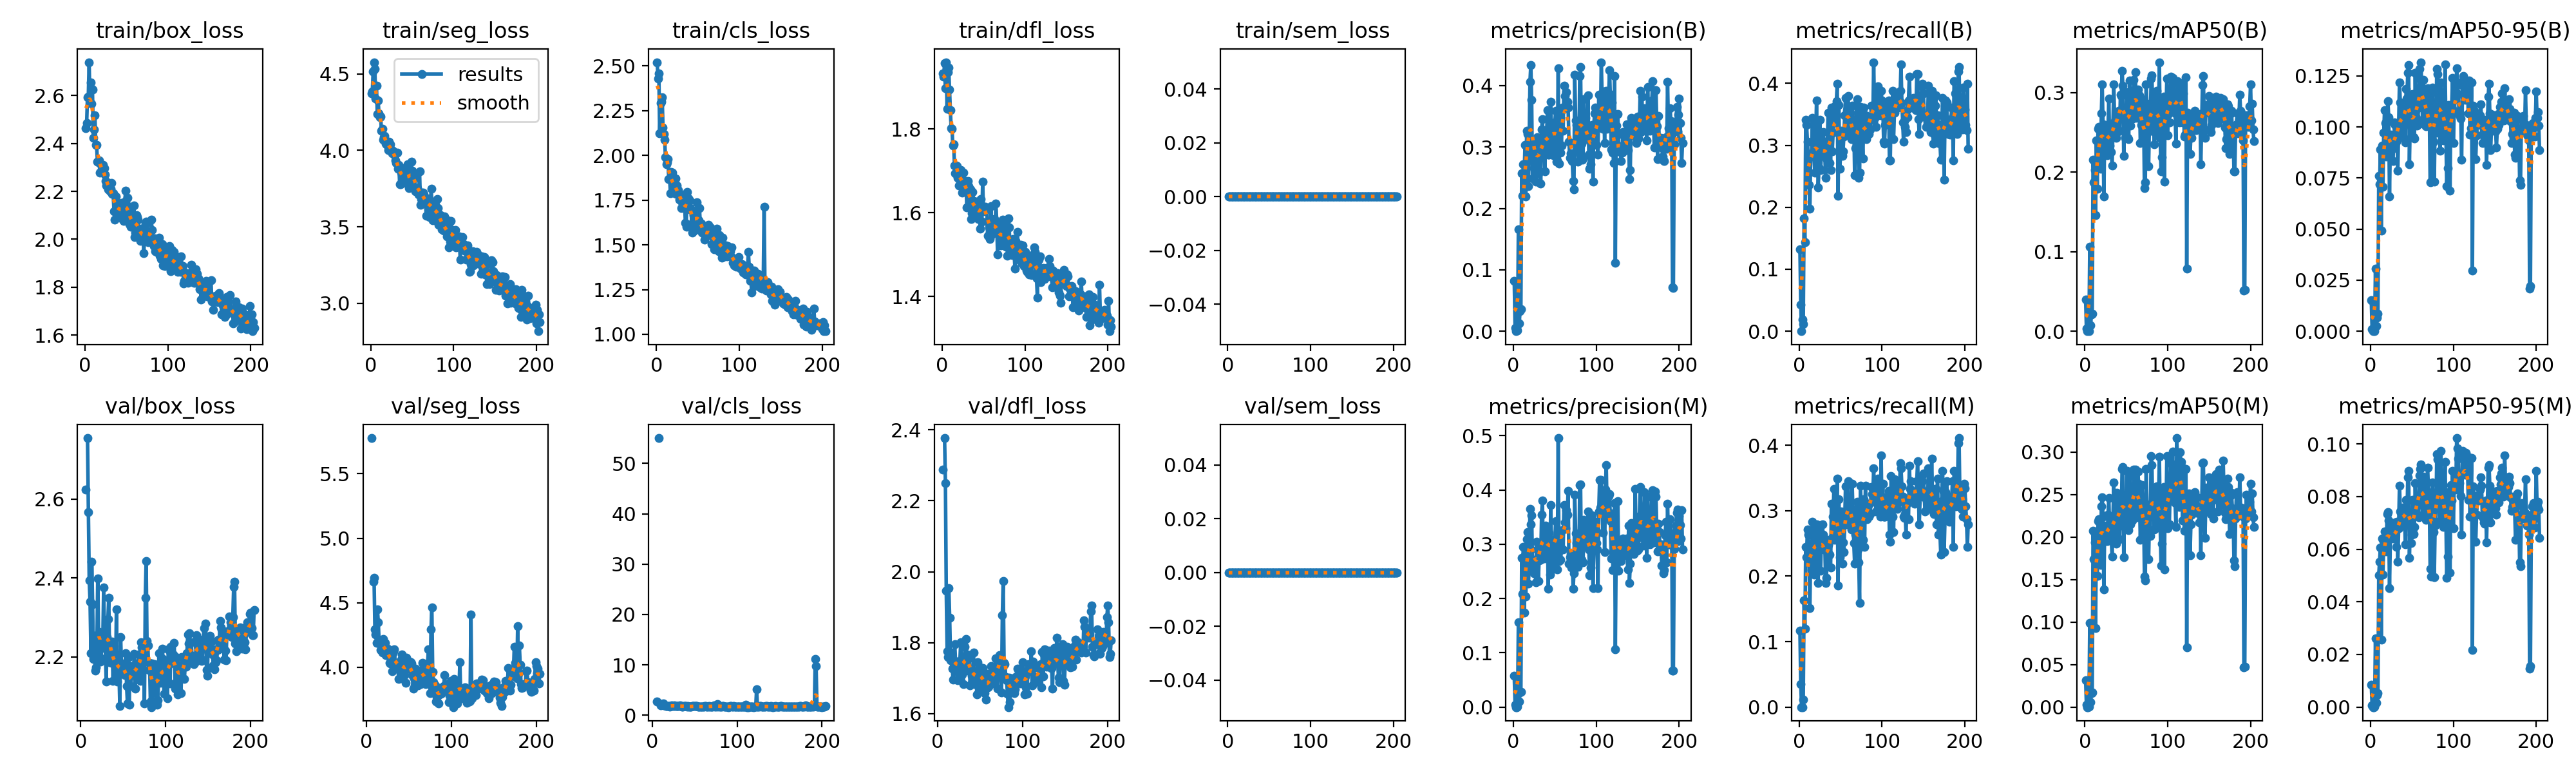

The file beside this chart, header and first rows:
epoch, time, train/box_loss, train/seg_loss, train/cls_loss, train/dfl_loss, train/sem_loss, metrics/precision(B), metrics/recall(B), metrics/mAP50(B), metrics/mAP50-95(B), metrics/precision(M), metrics/recall(M), metrics/mAP50(M), metrics/mAP50-95(M), val/box_loss, val/seg_loss, val/cls_loss, val/dfl_loss, val/sem_loss, lr/pg0, lr/pg1, lr/pg2
1, 15.55, 2.462, 4.373, 2.521, 1.932, 0, 0.08232, 0.1318, 0.03964, 0.0151, 0.05783, 0.1163, 0.03172, 0.00841, nan, nan, nan, nan, 0, 0.0006548, 0.0006548, 0.0006548
2, 31.35, 2.485, 4.384, 2.429, 1.924, 0, 0.00524, 0.04264, 0.00327, 0.00091, 0.00429, 0.03488, 0.0025, 0.0007, nan, nan, nan, nan, 0, 0.001319, 0.001319, 0.001319
3, 47.3, 2.593, 4.517, 2.458, 1.957, 0, 0, 0, 0, 0, 0, 0, 0, 0, nan, nan, nan, nan, 0, 0.00198, 0.00198, 0.00198
4, 72.46, 2.595, 4.577, 2.122, 1.897, 0, 0.00543, 0.01938, 0.0031, 0.00055, 0, 0, 0, 0, nan, nan, nan, nan, 0, 0.001988, 0.001988, 0.001988
5, 91.83, 2.739, 4.534, 2.294, 1.96, 0, 0.001, 0.01163, 0.00051, 0.00019, 0.001, 0.01163, 0.00051, 0.00014, nan, nan, nan, nan, 0, 0.001984, 0.001984, 0.001984
6, 106, 2.571, 4.339, 2.301, 1.849, 0, 0.1659, 0.1822, 0.1061, 0.03059, 0.1558, 0.1628, 0.09876, 0.02607, 2.624, 5.777, 2.661, 2.287, 0, 0.00198, 0.00198, 0.00198
7, 122.1, 2.654, 4.424, 2.326, 1.936, 0, 0.01233, 0.1434, 0.00705, 0.00264, 0.01033, 0.1202, 0.00579, 0.00156, nan, nan, nan, nan, 0, 0.001976, 0.001976, 0.001976
8, 136.1, 2.565, 4.237, 2.155, 1.946, 0, 0.03236, 0.3411, 0.02092, 0.00678, 0.0272, 0.2442, 0.01636, 0.00446, 2.754, 4.662, 55.04, 2.377, 0, 0.001972, 0.001972, 0.001972
9, 149.9, 2.626, 4.327, 2.119, 1.894, 0, 0.03548, 0.3333, 0.02207, 0.00856, 0.02826, 0.2287, 0.01709, 0.00537, 2.567, 4.695, inf, 2.25, 0, 0.001968, 0.001968, 0.001968
10, 164.1, 2.424, 4.242, 2.088, 1.846, 0, 0.2572, 0.306, 0.2154, 0.07595, 0.2746, 0.2713, 0.2076, 0.05019, 2.394, 4.292, 1.91, 1.946, 0, 0.001964, 0.001964, 0.001964
11, 179.4, 2.459, 4.216, 1.988, 1.802, 0, 0.2208, 0.2791, 0.187, 0.07181, 0.2085, 0.2636, 0.1743, 0.05525, 2.34, 4.251, 2.192, 1.776, 0, 0.00196, 0.00196, 0.00196
12, 193.9, 2.516, 4.22, 1.95, 1.801, 0, 0.2722, 0.2364, 0.2023, 0.08913, 0.2948, 0.2326, 0.1938, 0.06071, 2.21, 4.189, 2.109, 1.76, 0, 0.001956, 0.001956, 0.001956
13, 208.1, 2.393, 4.13, 1.962, 1.761, 0, 0.2556, 0.1977, 0.1459, 0.04931, 0.1746, 0.1512, 0.09322, 0.02568, 2.441, 4.447, 2.348, 1.955, 0, 0.001952, 0.001952, 0.001952
14, 221.9, 2.393, 4.141, 1.98, 1.763, 0, 0.3034, 0.2829, 0.2402, 0.09087, 0.2802, 0.2442, 0.2066, 0.06414, 2.333, 4.349, 1.915, 1.871, 0, 0.001949, 0.001949, 0.001949
15, 236.9, 2.323, 4.071, 1.866, 1.713, 0, 0.2193, 0.2868, 0.179, 0.07062, 0.2039, 0.2093, 0.1542, 0.05041, 2.195, 4.185, 1.936, 1.751, 0, 0.001945, 0.001945, 0.001945
16, 251, 2.321, 4.085, 1.869, 1.695, 0, 0.327, 0.3446, 0.2545, 0.0973, 0.309, 0.2829, 0.2188, 0.06307, 2.254, 4.199, 1.842, 1.773, 0, 0.001941, 0.001941, 0.001941
17, 279, 2.328, 4.096, 1.788, 1.713, 0, 0.3209, 0.3023, 0.2573, 0.1082, 0.3227, 0.2674, 0.2208, 0.06666, 2.165, 4.132, 1.774, 1.727, 0, 0.001937, 0.001937, 0.001937
18, 294.4, 2.279, 4.045, 1.907, 1.711, 0, 0.2366, 0.2823, 0.2396, 0.1019, 0.227, 0.2026, 0.1983, 0.06468, 2.173, 4.157, 1.829, 1.696, 0, 0.001933, 0.001933, 0.001933
19, 308.5, 2.28, 4.042, 1.905, 1.683, 0, 0.307, 0.2558, 0.2043, 0.08566, 0.2538, 0.2287, 0.1669, 0.05921, 2.213, 4.116, 1.878, 1.742, 0, 0.001929, 0.001929, 0.001929
20, 322.6, 2.306, 4.035, 1.85, 1.665, 0, 0.4067, 0.3023, 0.2739, 0.1022, 0.365, 0.2713, 0.2364, 0.07347, 2.399, 4.22, 1.822, 1.797, 0, 0.001925, 0.001925, 0.001925
21, 337.1, 2.297, 4.002, 1.808, 1.7, 0, 0.4335, 0.3721, 0.3107, 0.1126, 0.3372, 0.2791, 0.2467, 0.07419, 2.258, 4.141, 1.694, 1.742, 0, 0.001921, 0.001921, 0.001921
22, 353.3, 2.311, 4.057, 1.788, 1.672, 0, 0.377, 0.2946, 0.2605, 0.1048, 0.3527, 0.2597, 0.2237, 0.07094, 2.264, 4.188, 1.87, 1.747, 0, 0.001917, 0.001917, 0.001917
23, 367.2, 2.296, 4.029, 1.872, 1.702, 0, 0.2487, 0.2322, 0.1696, 0.06581, 0.2652, 0.1899, 0.1386, 0.0451, 2.188, 4.092, 2.003, 1.695, 0, 0.001913, 0.001913, 0.001913
24, 381.6, 2.269, 4.038, 1.785, 1.648, 0, 0.2924, 0.2636, 0.2485, 0.09608, 0.2716, 0.2558, 0.2134, 0.06539, 2.196, 4.135, 1.833, 1.717, 0, 0.001909, 0.001909, 0.001909
25, 395.4, 2.243, 4.001, 1.831, 1.678, 0, 0.2655, 0.3411, 0.2389, 0.09128, 0.2459, 0.2674, 0.1953, 0.06466, 2.247, 4.143, 1.811, 1.745, 0, 0.001905, 0.001905, 0.001905
26, 409.4, 2.226, 3.983, 1.806, 1.695, 0, 0.2989, 0.2597, 0.2361, 0.09246, 0.2681, 0.2087, 0.1961, 0.06899, 2.24, 4.121, 1.977, 1.748, 0, 0.001901, 0.001901, 0.001901
27, 423.2, 2.222, 3.999, 1.794, 1.663, 0, 0.2434, 0.2907, 0.2215, 0.08337, 0.2295, 0.2636, 0.1949, 0.06397, 2.375, 4.034, 1.819, 1.802, 0, 0.001897, 0.001897, 0.001897
28, 437.1, 2.207, 3.983, 1.752, 1.67, 0, 0.3091, 0.3023, 0.2536, 0.0897, 0.3045, 0.2791, 0.2259, 0.06531, 2.251, 4.029, 1.786, 1.721, 0, 0.001893, 0.001893, 0.001893
29, 451.1, 2.235, 3.969, 1.762, 1.659, 0, 0.3162, 0.3217, 0.2923, 0.1022, 0.2904, 0.2636, 0.2463, 0.06626, 2.221, 4.058, 1.754, 1.711, 0, 0.001889, 0.001889, 0.001889
30, 468.4, 2.199, 3.935, 1.705, 1.612, 0, 0.2569, 0.2829, 0.2337, 0.1011, 0.2327, 0.2403, 0.2024, 0.07027, 2.138, 3.971, 1.812, 1.683, 0, 0.001885, 0.001885, 0.001885
31, 482.4, 2.21, 3.918, 1.738, 1.675, 0, 0.2838, 0.2868, 0.2418, 0.09263, 0.27, 0.2519, 0.2071, 0.06099, 2.25, 4.11, 1.857, 1.744, 0, 0.001881, 0.001881, 0.001881
32, 496.4, 2.236, 3.986, 1.775, 1.664, 0, 0.2865, 0.2481, 0.2257, 0.09711, 0.2787, 0.1899, 0.1976, 0.07046, 2.296, 4.124, 1.855, 1.788, 0, 0.001877, 0.001877, 0.001877
33, 511, 2.19, 3.878, 1.754, 1.646, 0, 0.2405, 0.2791, 0.2082, 0.07848, 0.2719, 0.1977, 0.1772, 0.05533, 2.35, 4.137, 1.882, 1.81, 0, 0.001873, 0.001873, 0.001873
34, 525.3, 2.191, 3.905, 1.747, 1.656, 0, 0.3281, 0.3023, 0.2612, 0.1005, 0.3545, 0.2558, 0.2216, 0.06796, 2.187, 4.009, 1.777, 1.721, 0, 0.001869, 0.001869, 0.001869
35, 539.8, 2.117, 3.779, 1.623, 1.585, 0, 0.3452, 0.3527, 0.31, 0.1219, 0.3805, 0.2481, 0.2641, 0.08424, 2.226, 4.033, 1.706, 1.768, 0, 0.001865, 0.001865, 0.001865
36, 556, 2.083, 3.777, 1.602, 1.599, 0, 0.3044, 0.3104, 0.264, 0.1121, 0.2764, 0.2519, 0.2181, 0.07424, 2.186, 4.027, 1.746, 1.757, 0, 0.001861, 0.001861, 0.001861
37, 573.1, 2.178, 3.856, 1.795, 1.65, 0, 0.3196, 0.2713, 0.2575, 0.1018, 0.2739, 0.2326, 0.2131, 0.0693, 2.239, 4, 1.792, 1.766, 0, 0.001857, 0.001857, 0.001857
38, 588.7, 2.12, 3.867, 1.75, 1.629, 0, 0.2607, 0.2597, 0.2434, 0.09482, 0.2857, 0.2132, 0.1919, 0.06982, 2.14, 3.909, 1.829, 1.68, 0, 0.001853, 0.001853, 0.001853
39, 604.5, 2.135, 3.883, 1.759, 1.61, 0, 0.328, 0.3605, 0.2731, 0.1055, 0.334, 0.3101, 0.2522, 0.07583, 2.227, 4.04, 1.761, 1.722, 0, 0.00185, 0.00185, 0.00185
40, 619.6, 2.125, 3.794, 1.749, 1.617, 0, 0.3175, 0.2907, 0.2513, 0.1003, 0.3275, 0.2586, 0.2116, 0.06917, 2.141, 4.046, 1.76, 1.708, 0, 0.001846, 0.001846, 0.001846
41, 634.6, 2.15, 3.881, 1.706, 1.626, 0, 0.36, 0.3205, 0.2772, 0.1088, 0.3319, 0.2907, 0.2373, 0.07586, 2.143, 4.057, 1.727, 1.688, 0, 0.001842, 0.001842, 0.001842
42, 649.7, 2.107, 3.786, 1.693, 1.599, 0, 0.2872, 0.3372, 0.2518, 0.09235, 0.2177, 0.3333, 0.1973, 0.06192, 2.32, 4.097, 1.844, 1.772, 0, 0.001838, 0.001838, 0.001838
43, 667.9, 2.09, 3.788, 1.568, 1.596, 0, 0.2874, 0.3566, 0.2976, 0.1186, 0.3215, 0.2558, 0.2429, 0.07884, 2.137, 3.953, 1.669, 1.683, 0, 0.001834, 0.001834, 0.001834
44, 692.8, 2.152, 3.832, 1.627, 1.585, 0, 0.2974, 0.3643, 0.2957, 0.1139, 0.2442, 0.3062, 0.219, 0.06943, 2.164, 4.002, 1.695, 1.714, 0, 0.00183, 0.00183, 0.00183
45, 707.6, 2.15, 3.91, 1.665, 1.622, 0, 0.3733, 0.3717, 0.3271, 0.1266, 0.3719, 0.2946, 0.2804, 0.08734, 2.168, 3.94, 1.637, 1.707, 0, 0.001826, 0.001826, 0.001826
46, 723, 2.081, 3.751, 1.58, 1.562, 0, 0.3281, 0.3992, 0.3085, 0.1301, 0.3036, 0.3488, 0.2826, 0.0898, 2.076, 3.877, 1.669, 1.654, 0, 0.001822, 0.001822, 0.001822
47, 738, 2.077, 3.777, 1.687, 1.633, 0, 0.3192, 0.2181, 0.2205, 0.08171, 0.2839, 0.186, 0.1765, 0.05667, 2.249, 4.074, 1.837, 1.745, 0, 0.001818, 0.001818, 0.001818
48, 753, 2.156, 3.858, 1.591, 1.579, 0, 0.2871, 0.3653, 0.2779, 0.1038, 0.2553, 0.3178, 0.2439, 0.0688, 2.174, 4.045, 1.76, 1.693, 0, 0.001814, 0.001814, 0.001814
49, 768.7, 2.202, 3.925, 1.738, 1.675, 0, 0.3242, 0.2622, 0.2431, 0.09493, 0.3085, 0.2287, 0.2159, 0.06245, 2.183, 3.988, 1.805, 1.719, 0, 0.00181, 0.00181, 0.00181
50, 785.5, 2.145, 3.866, 1.634, 1.603, 0, 0.3398, 0.2829, 0.2652, 0.104, 0.3046, 0.2364, 0.2186, 0.06552, 2.178, 4.044, 1.819, 1.73, 0, 0.001806, 0.001806, 0.001806
51, 801.9, 2.174, 3.843, 1.637, 1.615, 0, 0.3591, 0.3235, 0.3006, 0.1161, 0.3422, 0.2984, 0.2775, 0.07884, 2.173, 4.043, 1.753, 1.704, 0, 0.001802, 0.001802, 0.001802
52, 816.8, 2.097, 3.816, 1.704, 1.615, 0, 0.2763, 0.2829, 0.2428, 0.09503, 0.2805, 0.2191, 0.2089, 0.06579, 2.153, 4.039, 1.777, 1.672, 0, 0.001798, 0.001798, 0.001798
53, 832, 2.125, 3.837, 1.62, 1.608, 0, 0.2782, 0.2907, 0.2418, 0.09423, 0.2534, 0.2519, 0.2078, 0.06842, 2.209, 4.027, 1.78, 1.729, 0, 0.001794, 0.001794, 0.001794
54, 847, 2.063, 3.732, 1.62, 1.608, 0, 0.4283, 0.314, 0.315, 0.1267, 0.4956, 0.2364, 0.272, 0.08508, 2.126, 3.937, 1.671, 1.711, 0, 0.00179, 0.00179, 0.00179
55, 881.2, 2.051, 3.752, 1.567, 1.545, 0, 0.2725, 0.3488, 0.2588, 0.1045, 0.2692, 0.2791, 0.2146, 0.07299, 2.082, 3.832, 1.719, 1.659, 0, 0.001786, 0.001786, 0.001786
56, 897.6, 2.085, 3.752, 1.576, 1.577, 0, 0.3047, 0.376, 0.272, 0.1006, 0.2886, 0.3372, 0.251, 0.07778, 2.198, 3.916, 1.731, 1.693, 0, 0.001782, 0.001782, 0.001782
57, 912.4, 2.07, 3.729, 1.562, 1.565, 0, 0.2909, 0.3256, 0.2683, 0.1019, 0.2718, 0.2791, 0.2197, 0.07267, 2.079, 3.858, 1.737, 1.639, 0, 0.001778, 0.001778, 0.001778
58, 927.6, 2.064, 3.711, 1.529, 1.536, 0, 0.3027, 0.3568, 0.2677, 0.1093, 0.2914, 0.2907, 0.2264, 0.07221, 2.177, 3.988, 1.748, 1.713, 0, 0.001774, 0.001774, 0.001774
59, 942.6, 2.142, 3.862, 1.6, 1.616, 0, 0.3638, 0.3798, 0.3159, 0.1284, 0.3261, 0.345, 0.2791, 0.08809, 2.127, 3.905, 1.672, 1.675, 0, 0.00177, 0.00177, 0.00177
60, 957.7, 2.01, 3.645, 1.548, 1.548, 0, 0.3261, 0.3527, 0.3034, 0.1235, 0.29, 0.3062, 0.2593, 0.09041, 2.175, 3.865, 1.715, 1.677, 0, 0.001766, 0.001766, 0.001766
... 144 more rows
